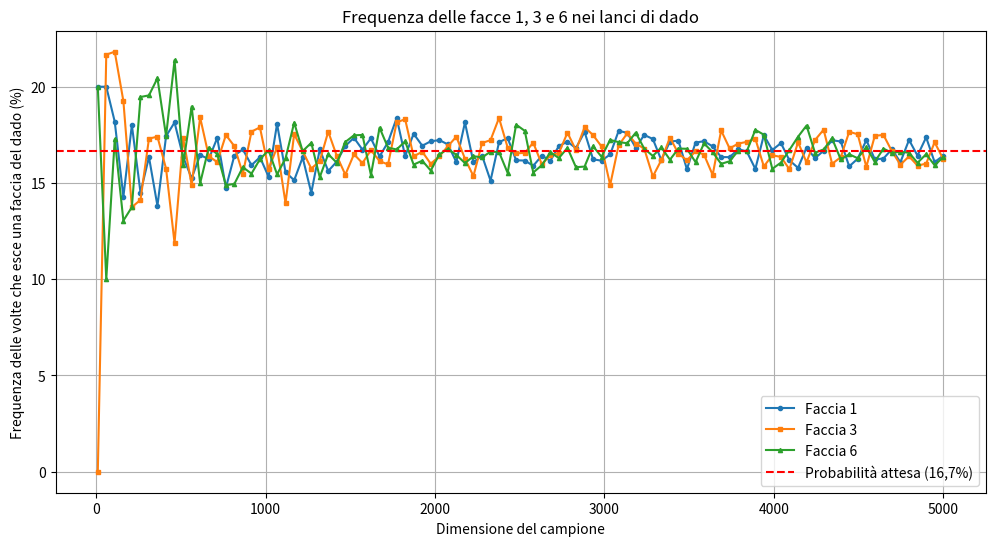

This chart was generated by the following Python code:
# Importo le librerie necessarie
import numpy as np 
import matplotlib.pyplot as plt

# Creo una funzione per simulare il lancio di un dado a 6 facce
# Il dado viene lanciato N volte e viene restituito un array contenente le percentuali di uscita di ogni faccia
def lancio_dado(N):
    lanci = np.random.randint(1, 7, size=N)
    conteggio = np.array([np.sum(lanci == faccia) for faccia in range(1, 7)])
    frequenze = (conteggio / N) * 100
    return frequenze

# Assegno ad un vettore i 100 valori equidistanti creati tra 10 e 5000
campioni = np.linspace(10, 5000, 100, dtype=int)

# Creo un dizionario le cui chiavi saranno i campioni creati e i valori ad esse associati saranno un array con 6 celle
# Le 6 celle in questione sono ogni frequenza di uscita delle facce di tutti i lanci effettuati usando i campioni come numeri dei lanci
ogni_frequenza = {}
for campione in campioni:
    ogni_frequenza[campione] = np.array(lancio_dado(campione))

# Assegno a 3 variabili tutte le frequenze di uscita di una determinata faccia per ogni singolo campione
frequenza_1 = [ogni_frequenza[N][0] for N in campioni]
frequenza_3 = [ogni_frequenza[N][2] for N in campioni]
frequenza_6 = [ogni_frequenza[N][5] for N in campioni]

# Creo un plot dove compaioni i valori delle frequenze di uscita delle facce come punti, i quali sono collegati tramite linee
# Inoltre ad altezza 16,7 compare una linea tratteggiata che corrisponde alla probabilità attesa di uscita di una singola faccia nei vari lanci
# Ovviamente, non sempre le facce escono il 16,7% delle volte ma man mano che il numero di lanci aumenta, i punti tendono ad avvicinarsi a tale percentuale
# Per facilitare la lettura, i punti hanno forme diverse e ho ridotto le loro dimensioni (la prima versione senza markersize era illeggibile)
plt.figure(figsize=(12,6))
plt.plot(campioni, frequenza_1, label="Faccia 1", marker="o", markersize=3)
plt.plot(campioni, frequenza_3, label="Faccia 3", marker="s", markersize=3)
plt.plot(campioni, frequenza_6, label="Faccia 6", marker="^", markersize=3)
plt.axhline(100/6, color="red", linestyle="--", label="Probabilità attesa (16,7%)")
plt.xlabel("Dimensione del campione")
plt.ylabel("Frequenza delle volte che esce una faccia del dado (%)")
plt.title("Frequenza delle facce 1, 3 e 6 nei lanci di dado")
plt.legend()
plt.grid(True)
plt.show()